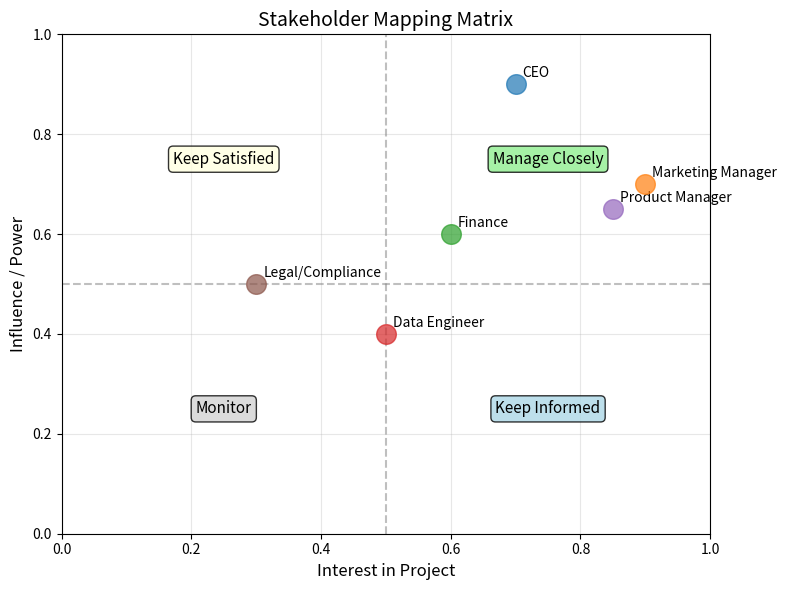
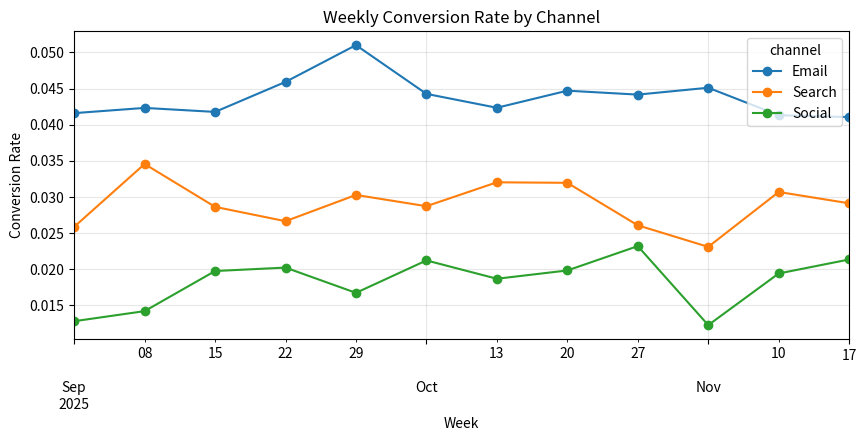
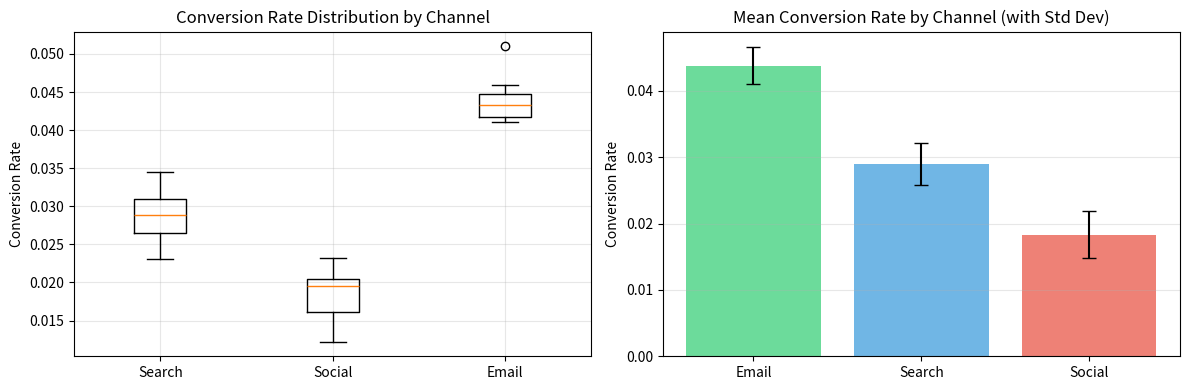
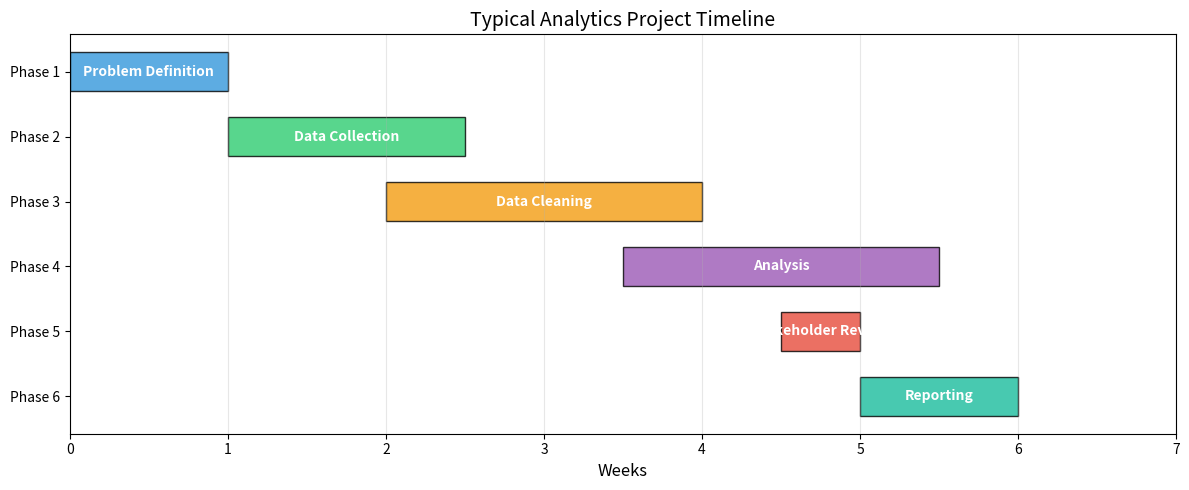

Python code for these plots, in order:
# Imports used in this chapter
# If you see ImportError, install packages in your environment (e.g., pip install pandas matplotlib numpy).

import numpy as np
import pandas as pd
import matplotlib.pyplot as plt

pd.set_option('display.max_columns', 50)
pd.set_option('display.width', 120)

# A small helper to practice translating a business request into an analytics question

def build_analytics_question(outcome: str, groups: list[str], time_window: str, context: str | None = None) -> str:
    groups_text = ', '.join(groups)
    question = f'How does {outcome} change across {groups_text} over {time_window}?'
    if context:
        question += f' ({context})'
    return question

example = build_analytics_question(
    outcome='conversion rate',
    groups=['marketing channel', 'device type'],
    time_window='the last 12 weeks',
    context='focus on new customers'
)
print(example)

# Write your rewritten analytical questions here
q1 = ''
q2 = ''
q3 = ''

print('Q1:', q1)
print('Q2:', q2)
print('Q3:', q3)

# Example: capture objectives and success criteria in a table

objectives = pd.DataFrame([
    {
        'Objective': 'Increase revenue',
        'Success criteria': 'Increase weekly revenue by 10% within 8 weeks',
        'Metric': 'weekly_revenue',
        'Time window': '8 weeks',
    },
    {
        'Objective': 'Reduce churn',
        'Success criteria': 'Reduce monthly churn from 6% to 5% by end of quarter',
        'Metric': 'monthly_churn_rate',
        'Time window': '1 quarter',
    },
    {
        'Objective': 'Improve delivery experience',
        'Success criteria': 'Reduce late deliveries from 12% to 8% within 3 months',
        'Metric': 'late_delivery_rate',
        'Time window': '3 months',
    },
])
objectives

success_criteria = ''
metric = ''

print('Success criteria:', success_criteria)
print('Metric:', metric)

stakeholders = pd.DataFrame([
    {
        'Stakeholder': 'Marketing Manager',
        'Decision': 'Adjust campaign budgets',
        'Key questions': 'Which channels bring high-quality customers?',
        'Constraints/concerns': 'Budget limits; attribution accuracy',
    },
    {
        'Stakeholder': 'Product Manager',
        'Decision': 'Improve checkout flow',
        'Key questions': 'Where do users drop off in checkout?',
        'Constraints/concerns': 'Dev capacity; UX trade-offs',
    },
    {
        'Stakeholder': 'Finance',
        'Decision': 'Approve discounts',
        'Key questions': 'Do discounts increase profit, not just revenue?',
        'Constraints/concerns': 'Margin impact; reporting rules',
    },
])
stakeholders

# Visual: Stakeholder Influence vs Interest Matrix
# This is a common framework for prioritizing stakeholder engagement

fig, ax = plt.subplots(figsize=(8, 6))

# Define stakeholder positions (influence, interest)
stakeholder_positions = {
    'CEO': (0.9, 0.7),
    'Marketing Manager': (0.7, 0.9),
    'Finance': (0.6, 0.6),
    'Data Engineer': (0.4, 0.5),
    'Product Manager': (0.65, 0.85),
    'Legal/Compliance': (0.5, 0.3),
}

# Plot stakeholders
for name, (influence, interest) in stakeholder_positions.items():
    ax.scatter(interest, influence, s=200, alpha=0.7, zorder=5)
    ax.annotate(name, (interest, influence), xytext=(5, 5), 
                textcoords='offset points', fontsize=10)

# Add quadrant labels
ax.axhline(y=0.5, color='gray', linestyle='--', alpha=0.5)
ax.axvline(x=0.5, color='gray', linestyle='--', alpha=0.5)

ax.text(0.25, 0.75, 'Keep Satisfied', ha='center', va='center', fontsize=11, 
        bbox=dict(boxstyle='round', facecolor='lightyellow', alpha=0.8))
ax.text(0.75, 0.75, 'Manage Closely', ha='center', va='center', fontsize=11,
        bbox=dict(boxstyle='round', facecolor='lightgreen', alpha=0.8))
ax.text(0.25, 0.25, 'Monitor', ha='center', va='center', fontsize=11,
        bbox=dict(boxstyle='round', facecolor='lightgray', alpha=0.8))
ax.text(0.75, 0.25, 'Keep Informed', ha='center', va='center', fontsize=11,
        bbox=dict(boxstyle='round', facecolor='lightblue', alpha=0.8))

ax.set_xlabel('Interest in Project', fontsize=12)
ax.set_ylabel('Influence / Power', fontsize=12)
ax.set_title('Stakeholder Mapping Matrix', fontsize=14)
ax.set_xlim(0, 1)
ax.set_ylim(0, 1)
ax.grid(True, alpha=0.3)

plt.tight_layout()
plt.show()

my_stakeholders = [
    {'Stakeholder': '', 'Decision': '', 'Key question': ''},
    {'Stakeholder': '', 'Decision': '', 'Key question': ''},
    {'Stakeholder': '', 'Decision': '', 'Key question': ''},
]
pd.DataFrame(my_stakeholders)

# Synthetic dataset for KPI practice
rng = np.random.default_rng(42)
weeks = pd.date_range('2025-09-01', periods=12, freq='W-MON')
channels = ['Search', 'Social', 'Email']

rows = []
for week in weeks:
    for channel in channels:
        visits = int(max(rng.normal(12000, 1500), 1000))
        base_cr = {'Search': 0.030, 'Social': 0.018, 'Email': 0.045}[channel]
        conv_rate = float(np.clip(rng.normal(base_cr, 0.004), 0.001, 0.20))
        orders = int(round(visits * conv_rate))
        base_aov = {'Search': 68, 'Social': 60, 'Email': 75}[channel]
        aov = float(max(rng.normal(base_aov, 7), 5))
        revenue = orders * aov
        base_spend = {'Search': 14000, 'Social': 9000, 'Email': 2000}[channel]
        ad_spend = float(max(rng.normal(base_spend, 1800), 0))
        rows.append({'week': week, 'channel': channel, 'visits': visits, 'orders': orders, 'revenue': revenue, 'ad_spend': ad_spend})

df = pd.DataFrame(rows)
df.head()

df_kpis = df.copy()
df_kpis['conversion_rate'] = df_kpis['orders'] / df_kpis['visits']
df_kpis['roas'] = df_kpis['revenue'] / df_kpis['ad_spend'].replace(0, np.nan)
df_kpis.head()

pivot = df_kpis.pivot_table(index='week', columns='channel', values='conversion_rate')
ax = pivot.plot(marker='o', figsize=(10, 4))
ax.set_title('Weekly Conversion Rate by Channel')
ax.set_xlabel('Week')
ax.set_ylabel('Conversion Rate')
ax.grid(True, alpha=0.3)
plt.show()

df_kpis.groupby('channel')[['conversion_rate', 'roas']].mean().sort_values('conversion_rate', ascending=False)

email_mean = df_kpis.loc[df_kpis['channel'] == 'Email', 'conversion_rate'].mean()
social_mean = df_kpis.loc[df_kpis['channel'] == 'Social', 'conversion_rate'].mean()
print(f'Email mean conversion rate:  {email_mean:.3%}')
print(f'Social mean conversion rate: {social_mean:.3%}')
print('Supports hypothesis (descriptively)?', email_mean > social_mean)

# Visual comparison of channel conversion rates
fig, axes = plt.subplots(1, 2, figsize=(12, 4))

# Box plot comparison
channel_conv = df_kpis.groupby('channel')['conversion_rate'].apply(list)
ax1 = axes[0]
ax1.boxplot([df_kpis[df_kpis['channel'] == ch]['conversion_rate'] for ch in channels], 
            labels=channels)
ax1.set_title('Conversion Rate Distribution by Channel')
ax1.set_ylabel('Conversion Rate')
ax1.grid(True, alpha=0.3)

# Bar chart with mean and std
ax2 = axes[1]
means = df_kpis.groupby('channel')['conversion_rate'].mean()
stds = df_kpis.groupby('channel')['conversion_rate'].std()
colors = ['#2ecc71', '#3498db', '#e74c3c']
bars = ax2.bar(means.index, means.values, yerr=stds.values, capsize=5, color=colors, alpha=0.7)
ax2.set_title('Mean Conversion Rate by Channel (with Std Dev)')
ax2.set_ylabel('Conversion Rate')
ax2.grid(True, alpha=0.3, axis='y')

plt.tight_layout()
plt.show()

# Print summary for hypothesis evaluation
print("\n📊 Summary Statistics for Hypothesis Testing:")
print(df_kpis.groupby('channel')['conversion_rate'].agg(['mean', 'std', 'count']).round(4))

hypothesis_1 = ''
hypothesis_2 = ''
print(hypothesis_1)
print(hypothesis_2)

project_plan = {
    'Problem statement': 'Social channel performance appears weaker. We need to decide whether to shift budget or improve landing pages.',
    'Objective': 'Improve marketing efficiency',
    'Success criteria': 'Increase ROAS by 15% within 8 weeks without decreasing total revenue',
    'Stakeholders': ['Marketing Manager', 'Finance', 'Web/Product'],
    'KPIs': {'ROAS': 'revenue / ad_spend', 'Conversion rate': 'orders / visits', 'Revenue': 'sum(order_value)'},
    'Data requirements': ['Visits by channel', 'Orders and revenue', 'Ad spend by channel'],
    'Deliverables': ['Notebook with findings', '1-page summary'],
    'Timeline': ['Week 1: confirm metrics + pull data', 'Week 2: analysis + checkpoint', 'Week 3: recommendations'],
    'Risks/assumptions': ['Attribution may be imperfect', 'Tracking is correct'],
}
project_plan

# Visual: Simple Gantt Chart for Analytics Project Timeline

fig, ax = plt.subplots(figsize=(12, 5))

# Define project phases
phases = [
    {'name': 'Problem Definition', 'start': 0, 'duration': 1, 'color': '#3498db'},
    {'name': 'Data Collection', 'start': 1, 'duration': 1.5, 'color': '#2ecc71'},
    {'name': 'Data Cleaning', 'start': 2, 'duration': 2, 'color': '#f39c12'},
    {'name': 'Analysis', 'start': 3.5, 'duration': 2, 'color': '#9b59b6'},
    {'name': 'Stakeholder Review', 'start': 4.5, 'duration': 0.5, 'color': '#e74c3c'},
    {'name': 'Reporting', 'start': 5, 'duration': 1, 'color': '#1abc9c'},
]

# Plot Gantt bars
for i, phase in enumerate(phases):
    ax.barh(i, phase['duration'], left=phase['start'], height=0.6, 
            color=phase['color'], alpha=0.8, edgecolor='black')
    ax.text(phase['start'] + phase['duration']/2, i, phase['name'], 
            ha='center', va='center', fontsize=10, fontweight='bold', color='white')

ax.set_yticks(range(len(phases)))
ax.set_yticklabels([f"Phase {i+1}" for i in range(len(phases))])
ax.set_xlabel('Weeks', fontsize=12)
ax.set_title('Typical Analytics Project Timeline', fontsize=14)
ax.set_xlim(0, 7)
ax.grid(True, axis='x', alpha=0.3)
ax.invert_yaxis()

plt.tight_layout()
plt.show()

print("\n📋 Key Milestones:")
print("• Week 1: Problem definition complete, stakeholders aligned")
print("• Week 2.5: Data collected and validated")
print("• Week 4: Initial findings ready for review")
print("• Week 5: Stakeholder checkpoint")
print("• Week 6: Final report delivered")

my_project_plan = {
    'Scenario': '',
    'Problem statement': '',
    'Objective': '',
    'Success criteria': '',
    'Stakeholders': ['', '', ''],
    'KPIs': {'KPI 1': 'definition/formula', 'KPI 2': 'definition/formula', 'KPI 3': 'definition/formula'},
    'Data requirements': ['', '', ''],
    'Timeline': ['Step 1', 'Step 2', 'Step 3'],
    'Risks/assumptions': ['', ''],
}
my_project_plan